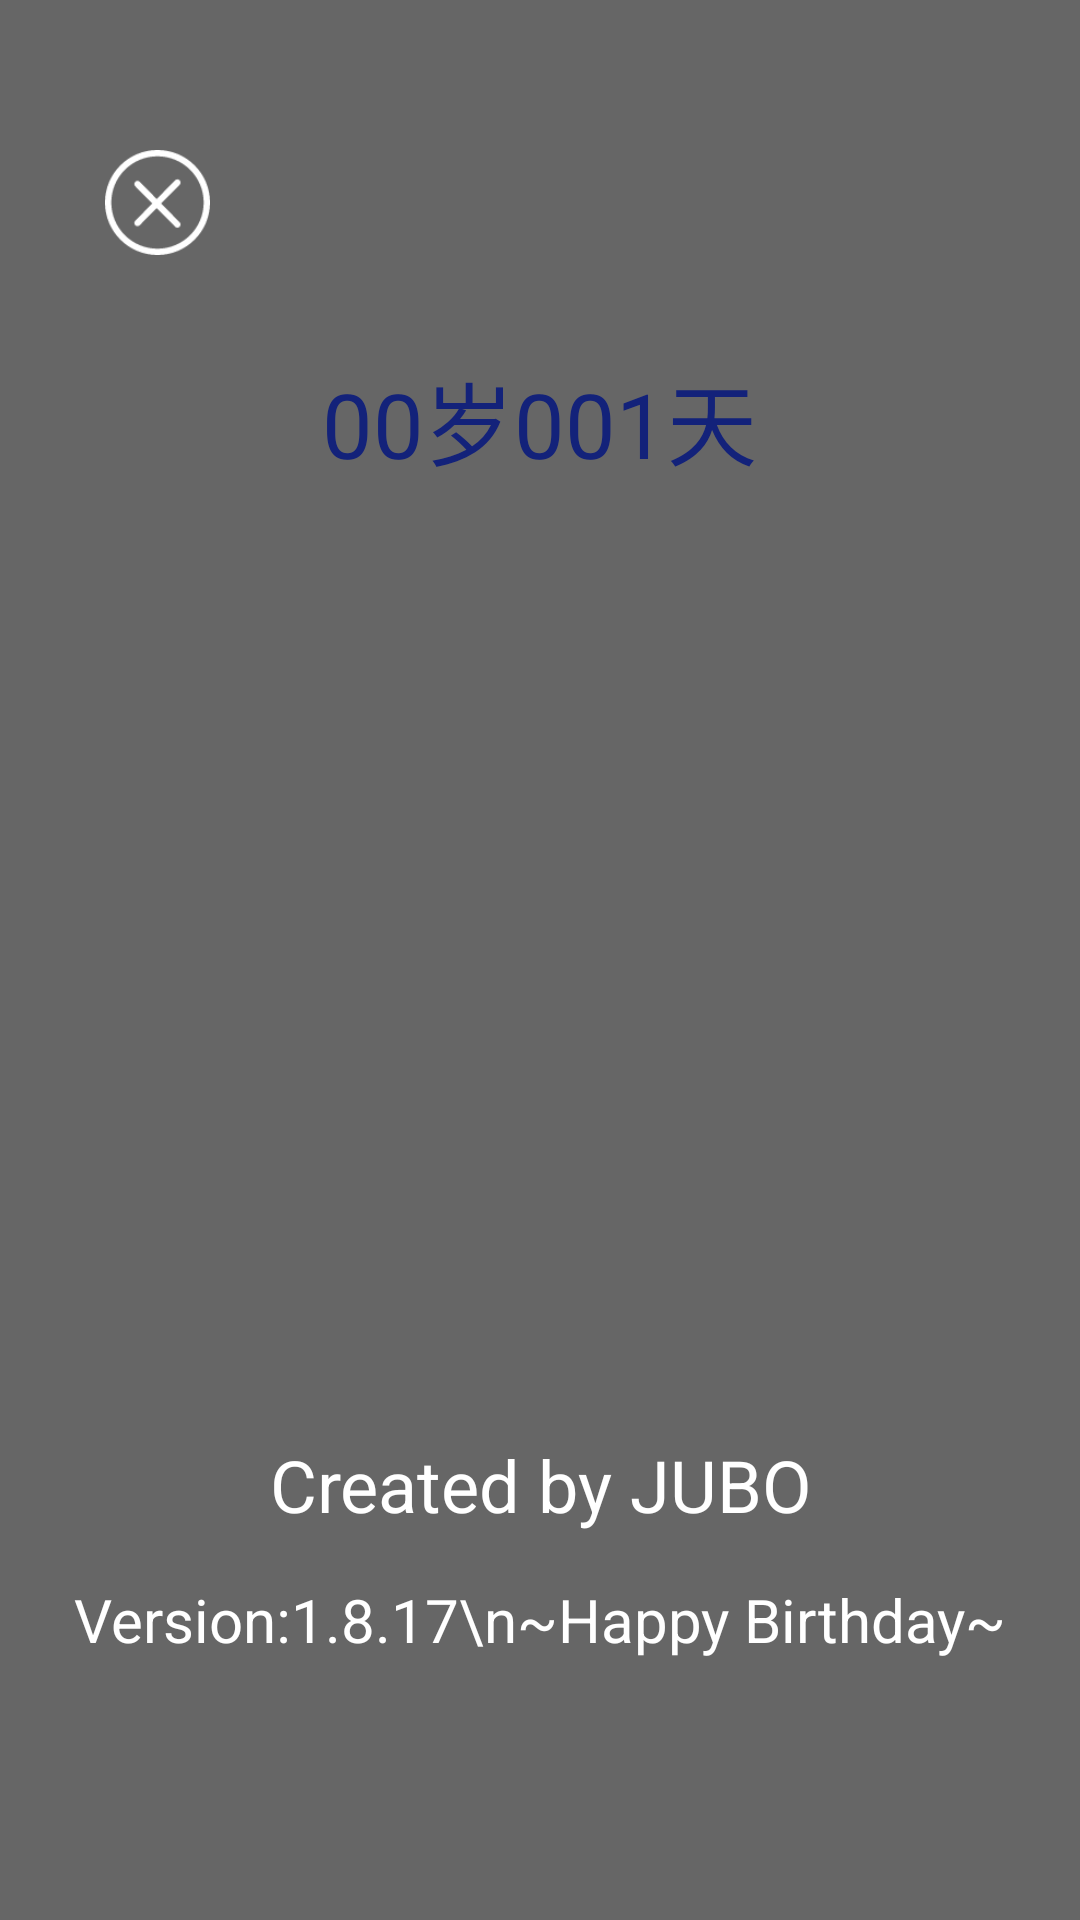

This screen was rendered from an Android layout file. Write that file and the resources it references.
<!-- AndroidManifest.xml: activity theme Transparent -->
<!-- res/layout/activity_about.xml -->
<?xml version="1.0" encoding="utf-8"?>
<FrameLayout xmlns:android="http://schemas.android.com/apk/res/android"
    android:layout_width="match_parent"
    android:layout_height="match_parent" >

    <ImageView
        android:id="@+id/aboutImgV"
        android:layout_width="match_parent"
        android:layout_height="match_parent"
        android:contentDescription="BackgroundView" />

    <Button
        android:id="@+id/close_btn"
        style="?metaButtonBarButtonStyle"
        android:layout_width="35dp"
        android:layout_height="35dp"
        android:layout_marginLeft="35dp"
        android:layout_marginTop="50dp"
        android:background="@drawable/btnbg_close" />

    <TextView
        android:id="@+id/baby01Age"
        android:layout_width="wrap_content"
        android:layout_height="80dp"
        android:gravity="center"
        android:layout_gravity="center_horizontal"
        android:layout_marginTop="100dp"
        android:text="00岁001天"
        android:textColor="#13227a"
        android:textSize="30dp" />

    <TextView
        android:visibility="invisible"
        android:id="@+id/gestationWeek"
        android:layout_width="wrap_content"
        android:layout_height="80dp"
        android:gravity="center"
        android:layout_gravity="center_horizontal"
        android:layout_marginTop="100dp"
        android:text="00周01天"
        android:textColor="#389bff"
        android:textSize="30dp" />

    <TextView
        android:id="@+id/author_info"
        android:layout_width="match_parent"
        android:layout_height="50dp"
        android:layout_gravity="center_horizontal|bottom"
        android:layout_marginBottom="120dp"
        android:gravity="center"
        android:text="Created by JUBO"
        android:textColor="#ffffff"
        android:textSize="24dp" />
    
    <TextView
        android:id="@+id/version_info"
        android:layout_width="match_parent"
        android:layout_height="80dp"
        android:layout_gravity="center_horizontal|bottom"
        android:layout_marginBottom="60dp"
        android:gravity="center"
        android:text="Version:1.8.17\n~Happy Birthday~"
        android:textColor="#ffffff"
        android:textSize="20dp" />

</FrameLayout>
<!-- resources referenced by this layout -->
<resources>
  <!-- drawable btnbg_close (drawable) -->
  <?xml version="1.0" encoding="utf-8"?>
  <selector xmlns:android="http://schemas.android.com/apk/res/android">
  
      <item android:drawable="@drawable/close_sel" android:state_pressed="true"></item>
      <item android:drawable="@drawable/close" android:state_pressed="false"></item>
  
  </selector>
  <style name="Transparent" parent="android:Theme.NoTitleBar.Fullscreen">
          <item name="android:windowBackground">@color/transparent_background</item>
          <item name="android:windowNoTitle">true</item>
          <item name="android:windowIsTranslucent">true</item>
          
      </style>
  <!-- drawable close_sel: png bitmap (drawable, 2709 bytes) -->
  <!-- drawable close: png bitmap (drawable, 2679 bytes) -->
  <color name="transparent_background">#99000000</color>
</resources>
